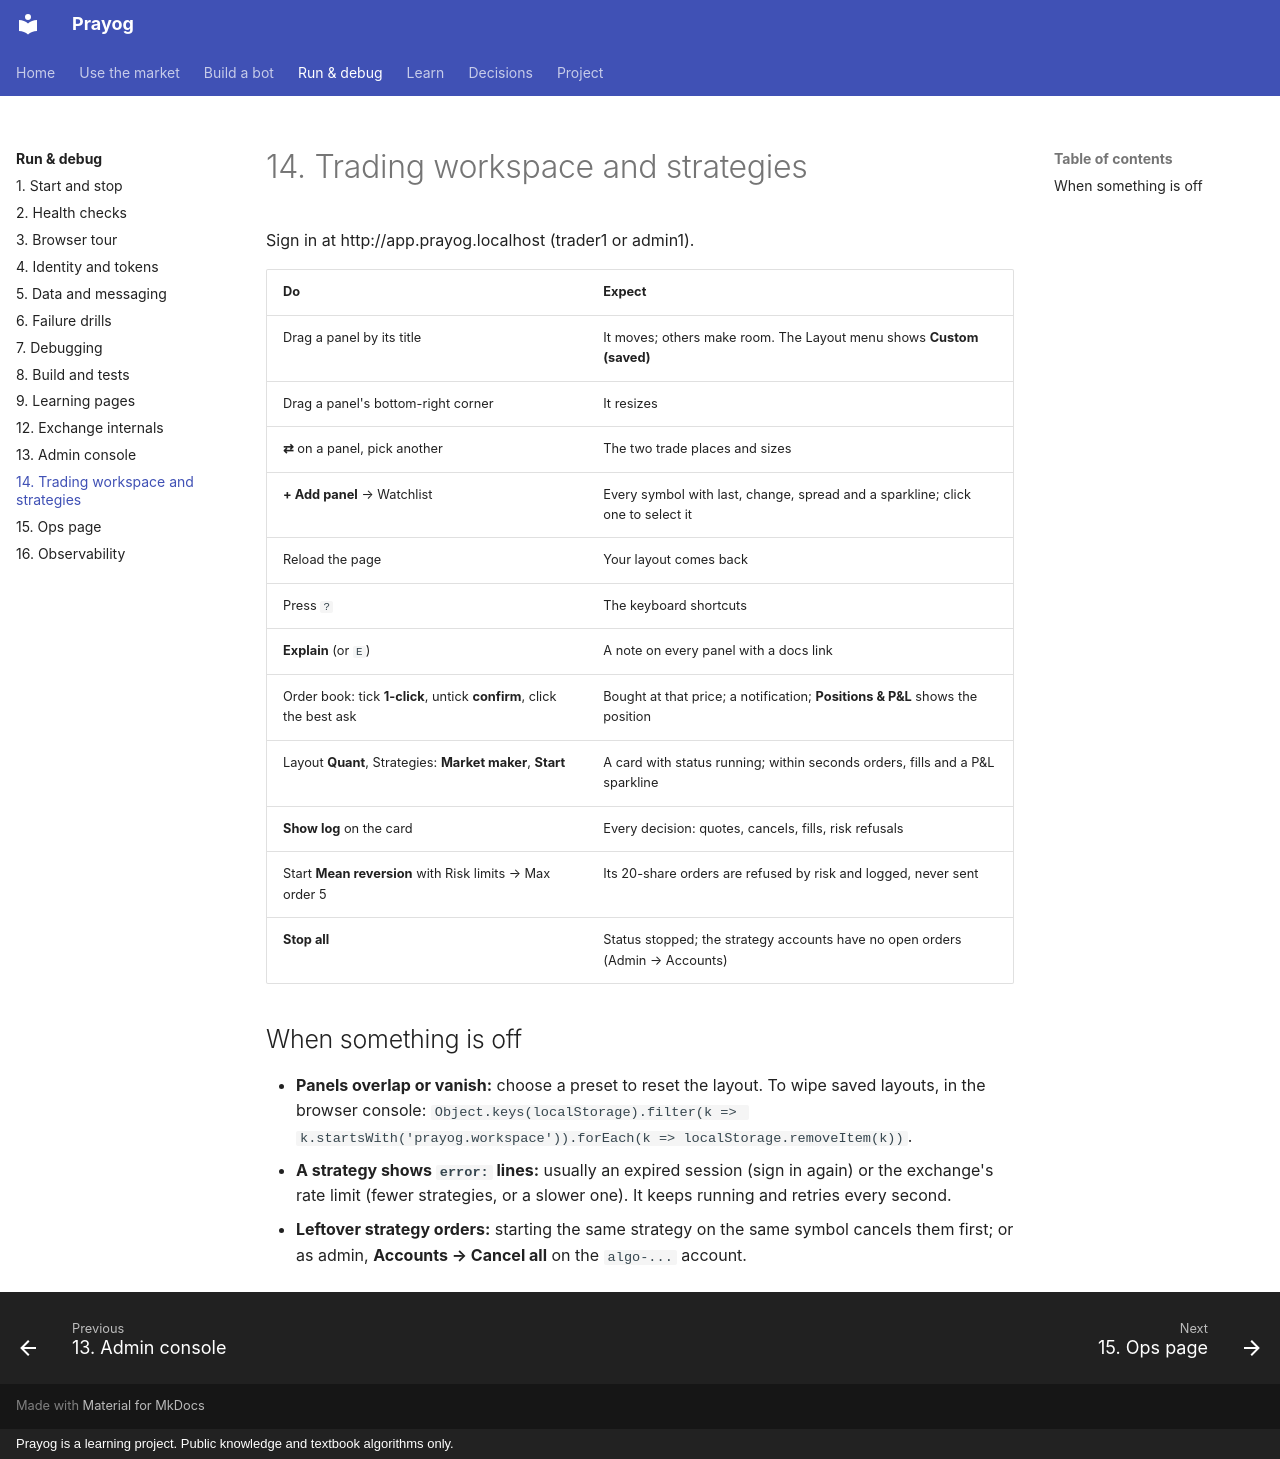

repository: rj8228/prayog · page: runbook/14-workspace-and-strategies/index.html · generator: mkdocs · copyright: Prayog is a learning project. Public knowledge and textbook algorithms only.

# 14. Trading workspace and strategies

Sign in at http://app.prayog.localhost (trader1 or admin1).

| Do | Expect |
|---|---|
| Drag a panel by its title | It moves; others make room. The Layout menu shows **Custom (saved)** |
| Drag a panel's bottom-right corner | It resizes |
| **⇄** on a panel, pick another | The two trade places and sizes |
| **+ Add panel** → Watchlist | Every symbol with last, change, spread and a sparkline; click one to select it |
| Reload the page | Your layout comes back |
| Press `?` | The keyboard shortcuts |
| **Explain** (or `E`) | A note on every panel with a docs link |
| Order book: tick **1-click**, untick **confirm**, click the best ask | Bought at that price; a notification; **Positions & P&L** shows the position |
| Layout **Quant**, Strategies: **Market maker**, **Start** | A card with status running; within seconds orders, fills and a P&L sparkline |
| **Show log** on the card | Every decision: quotes, cancels, fills, risk refusals |
| Start **Mean reversion** with Risk limits → Max order 5 | Its 20-share orders are refused by risk and logged, never sent |
| **Stop all** | Status stopped; the strategy accounts have no open orders (Admin → Accounts) |

## When something is off

- **Panels overlap or vanish:** choose a preset to reset the layout. To wipe saved layouts, in the browser
  console: `Object.keys(localStorage).filter(k => k.startsWith('prayog.workspace')).forEach(k => localStorage.removeItem(k))`.
- **A strategy shows `error:` lines:** usually an expired session (sign in again) or the exchange's rate limit
  (fewer strategies, or a slower one). It keeps running and retries every second.
- **Leftover strategy orders:** starting the same strategy on the same symbol cancels them first; or as admin,
  **Accounts → Cancel all** on the `algo-...` account.
